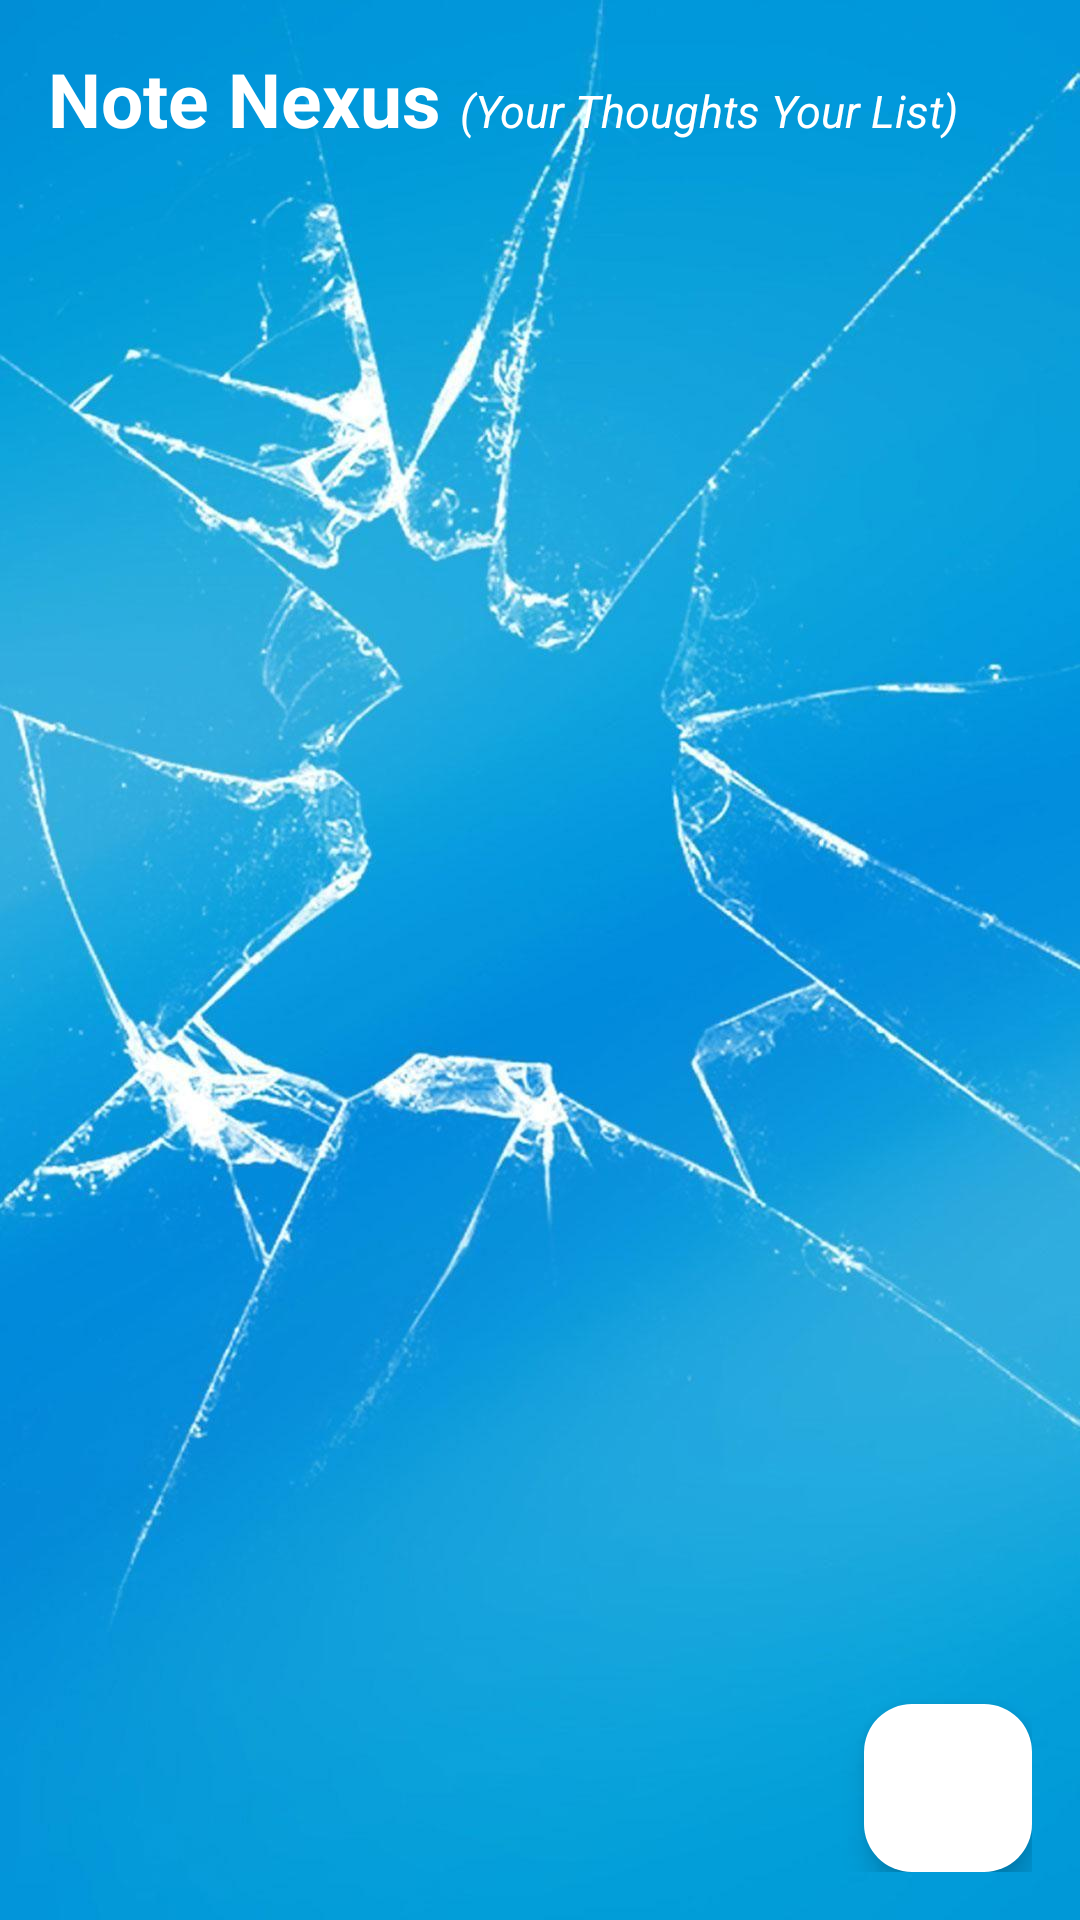

Write the Android layout XML for this screen, with the resource values it uses.
<!-- AndroidManifest.xml: application theme Theme.NotesPro -->
<!-- res/layout/activity_main.xml -->
<?xml version="1.0" encoding="utf-8"?>
<RelativeLayout xmlns:android="http://schemas.android.com/apk/res/android"
    xmlns:app="http://schemas.android.com/apk/res-auto"
    xmlns:tools="http://schemas.android.com/tools"
    android:layout_width="match_parent"
    android:layout_height="match_parent"
    android:background="@drawable/splash"
    android:padding="16dp"
    tools:context=".MainActivity">
   <RelativeLayout
       android:layout_width="match_parent"
       android:layout_height="wrap_content"
       android:id="@+id/title_bar_layout">

      <LinearLayout
          android:layout_width="wrap_content"
          android:layout_height="wrap_content"
          android:id="@+id/l1">

         <TextView
             android:layout_width="wrap_content"
             android:layout_height="wrap_content"
             android:id="@+id/page_title"
             android:text="Note Nexus "
             android:textSize="25dp"
             android:textColor="@color/white"
             android:textStyle="bold"/>

         <TextView
          android:layout_width="match_parent"
          android:layout_height="wrap_content"
          android:text="(Your Thoughts Your List)"
          android:layout_below="@+id/l1"
          android:textColor="@color/white"
          android:textSize="15dp"
          android:textStyle="italic"/>
"
      </LinearLayout>



      <ImageButton
          android:layout_width="36dp"
          android:layout_height="36dp"
          android:id="@+id/menu_btn"
          android:src="@drawable/baseline_menu_24"
          android:layout_alignParentEnd="true"
          android:layout_centerVertical="true"
          app:tint="@color/white"
          android:background="?attr/selectableItemBackgroundBorderless"
          />

   </RelativeLayout>

   <androidx.recyclerview.widget.RecyclerView
       android:layout_width="match_parent"
       android:layout_height="match_parent"
       android:layout_below="@id/title_bar_layout"
       android:id="@+id/recyler_view"/>


   <com.google.android.material.floatingactionbutton.FloatingActionButton
       android:layout_width="wrap_content"
       android:layout_height="wrap_content"
       android:id="@+id/add_note_btn"
       android:backgroundTint="@color/white"
       android:layout_alignParentEnd="true"
       android:layout_alignParentBottom="true"
       android:src="@drawable/baseline_add_24"
       />



</RelativeLayout>
<!-- resources referenced by this layout -->
<resources>
  <color name="white">#FFFFFFFF</color>
  <!-- drawable splash: jpg bitmap (drawable, 95846 bytes) -->
  <style name="Theme.NotesPro" parent="Base.Theme.NotesPro" />
  <style name="Base.Theme.NotesPro" parent="Theme.Material3.DayNight.NoActionBar">
          
          
          <item name="colorPrimary">#FF24D3FE</item>
      </style>
</resources>
